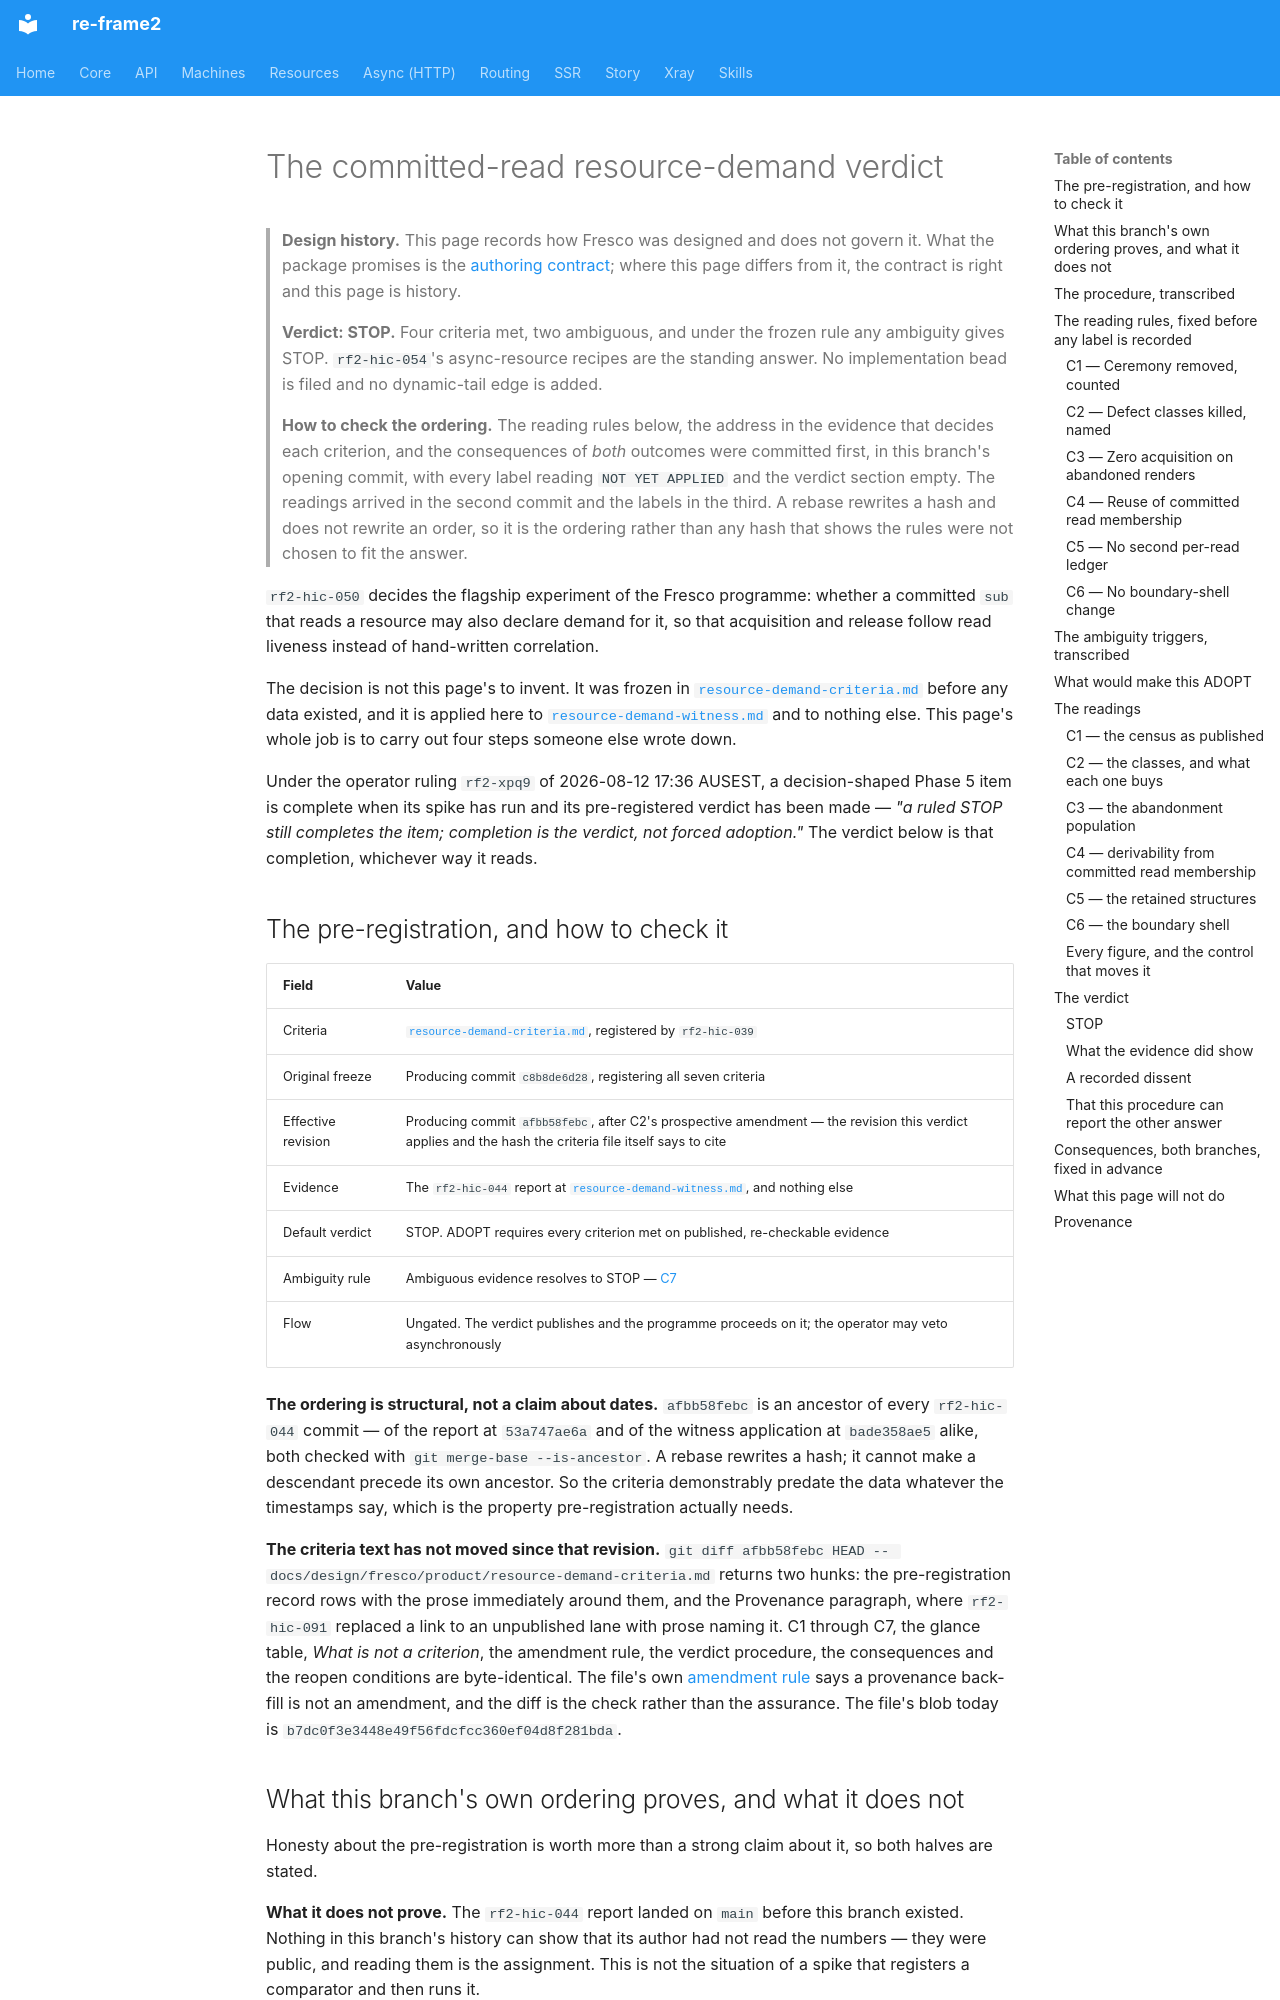

repository: day8/re-frame2 · page: design/fresco/product/resource-demand-verdict/index.html · generator: mkdocs

# The committed-read resource-demand verdict

> **Design history.** This page records how Fresco was designed and does not govern it. What the package promises is the [authoring contract](../../../../implementation/fresco/spec/authoring-contract.md); where this page differs from it, the contract is right and this page is history.

> **Verdict: STOP.** Four criteria met, two ambiguous, and under the frozen rule any ambiguity gives STOP. `rf2-hic-054`'s async-resource recipes are the standing answer. No implementation bead is filed and no dynamic-tail edge is added.

> **How to check the ordering.** The reading rules below, the address in the evidence that decides each criterion, and the consequences of *both* outcomes were committed first, in this branch's opening commit, with every label reading `NOT YET APPLIED` and the verdict section empty. The readings arrived in the second commit and the labels in the third. A rebase rewrites a hash and does not rewrite an order, so it is the ordering rather than any hash that shows the rules were not chosen to fit the answer.

`rf2-hic-050` decides the flagship experiment of the Fresco programme: whether a committed `sub` that reads a resource may also declare demand for it, so that acquisition and release follow read liveness instead of hand-written correlation.

The decision is not this page's to invent. It was frozen in [`resource-demand-criteria.md`](resource-demand-criteria.md) before any data existed, and it is applied here to [`resource-demand-witness.md`](resource-demand-witness.md) and to nothing else. This page's whole job is to carry out four steps someone else wrote down.

Under the operator ruling `rf2-xpq9` of 2026-08-12 17:36 AUSEST, a decision-shaped Phase 5 item is complete when its spike has run and its pre-registered verdict has been made — *"a ruled STOP still completes the item; completion is the verdict, not forced adoption."* The verdict below is that completion, whichever way it reads.

## The pre-registration, and how to check it

| Field | Value |
|---|---|
| Criteria | [`resource-demand-criteria.md`](resource-demand-criteria.md), registered by `rf2-hic-039` |
| Original freeze | Producing commit `c8b8de6d28`, registering all seven criteria |
| Effective revision | Producing commit `afbb58febc`, after C2's prospective amendment — the revision this verdict applies and the hash the criteria file itself says to cite |
| Evidence | The `rf2-hic-044` report at [`resource-demand-witness.md`](resource-demand-witness.md), and nothing else |
| Default verdict | STOP. ADOPT requires every criterion met on published, re-checkable evidence |
| Ambiguity rule | Ambiguous evidence resolves to STOP — [C7](resource-demand-criteria.md#c7--ambiguous-evidence--stop) |
| Flow | Ungated. The verdict publishes and the programme proceeds on it; the operator may veto asynchronously |

**The ordering is structural, not a claim about dates.** `afbb58febc` is an ancestor of every `rf2-hic-044` commit — of the report at `53a747ae6a` and of the witness application at `bade358ae5` alike, both checked with `git merge-base --is-ancestor`. A rebase rewrites a hash; it cannot make a descendant precede its own ancestor. So the criteria demonstrably predate the data whatever the timestamps say, which is the property pre-registration actually needs.

**The criteria text has not moved since that revision.** `git diff afbb58febc HEAD -- docs/design/fresco/product/resource-demand-criteria.md` returns two hunks: the pre-registration record rows with the prose immediately around them, and the Provenance paragraph, where `rf2-hic-091` replaced a link to an unpublished lane with prose naming it. C1 through C7, the glance table, *What is not a criterion*, the amendment rule, the verdict procedure, the consequences and the reopen conditions are byte-identical. The file's own [amendment rule](resource-demand-criteria.md#amendment-rule) says a provenance back-fill is not an amendment, and the diff is the check rather than the assurance. The file's blob today is `b7dc0f3e3448e49f56fdcfcc360ef04d8f281bda`.
